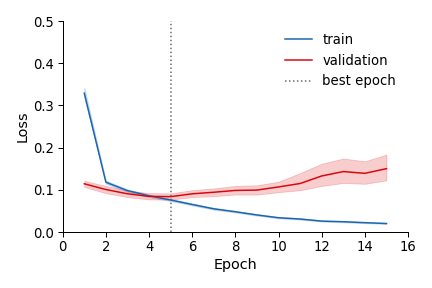

Values plotted in this chart, from the file beside it:
, Mode, Epoch, Batch, Loss
0, train, 1, 1, 0.6927
1, train, 1, 2, 0.7673
2, train, 1, 3, 0.687
3, train, 1, 4, 0.7607
4, train, 1, 5, 0.6412
5, train, 1, 6, 0.6926
6, train, 1, 7, 0.7322
7, train, 1, 8, 0.7041
8, train, 1, 9, 0.6888
9, train, 1, 10, 0.6864
10, train, 1, 11, 0.7211
11, train, 1, 12, 0.6964
12, train, 1, 13, 0.7136
13, train, 1, 14, 0.6989
14, train, 1, 15, 0.6931
15, train, 1, 16, 0.6954
16, train, 1, 17, 0.6897
17, train, 1, 18, 0.6842
18, train, 1, 19, 0.7009
19, train, 1, 20, 0.6973
20, train, 1, 21, 0.6937
21, train, 1, 22, 0.693
22, train, 1, 23, 0.6932
23, train, 1, 24, 0.6741
24, train, 1, 25, 0.7266
25, train, 1, 26, 0.6897
26, train, 1, 27, 0.7066
27, train, 1, 28, 0.6904
28, train, 1, 29, 0.7075
29, train, 1, 30, 0.6828
30, train, 1, 31, 0.7073
31, train, 1, 32, 0.7021
32, train, 1, 33, 0.6792
33, train, 1, 34, 0.7073
34, train, 1, 35, 0.6933
35, train, 1, 36, 0.6924
36, train, 1, 37, 0.691
37, train, 1, 38, 0.6892
38, train, 1, 39, 0.6949
39, train, 1, 40, 0.6973
40, train, 1, 41, 0.71
41, train, 1, 42, 0.6923
42, train, 1, 43, 0.6917
43, train, 1, 44, 0.6858
44, train, 1, 45, 0.6953
45, train, 1, 46, 0.6954
46, train, 1, 47, 0.694
47, train, 1, 48, 0.6946
48, train, 1, 49, 0.6946
49, train, 1, 50, 0.6967
50, train, 1, 51, 0.6972
51, train, 1, 52, 0.6933
52, train, 1, 53, 0.6937
53, train, 1, 54, 0.6939
54, train, 1, 55, 0.6958
55, train, 1, 56, 0.6951
56, train, 1, 57, 0.6918
57, train, 1, 58, 0.6929
58, train, 1, 59, 0.6941
59, train, 1, 60, 0.6937
... 24,045 more rows
